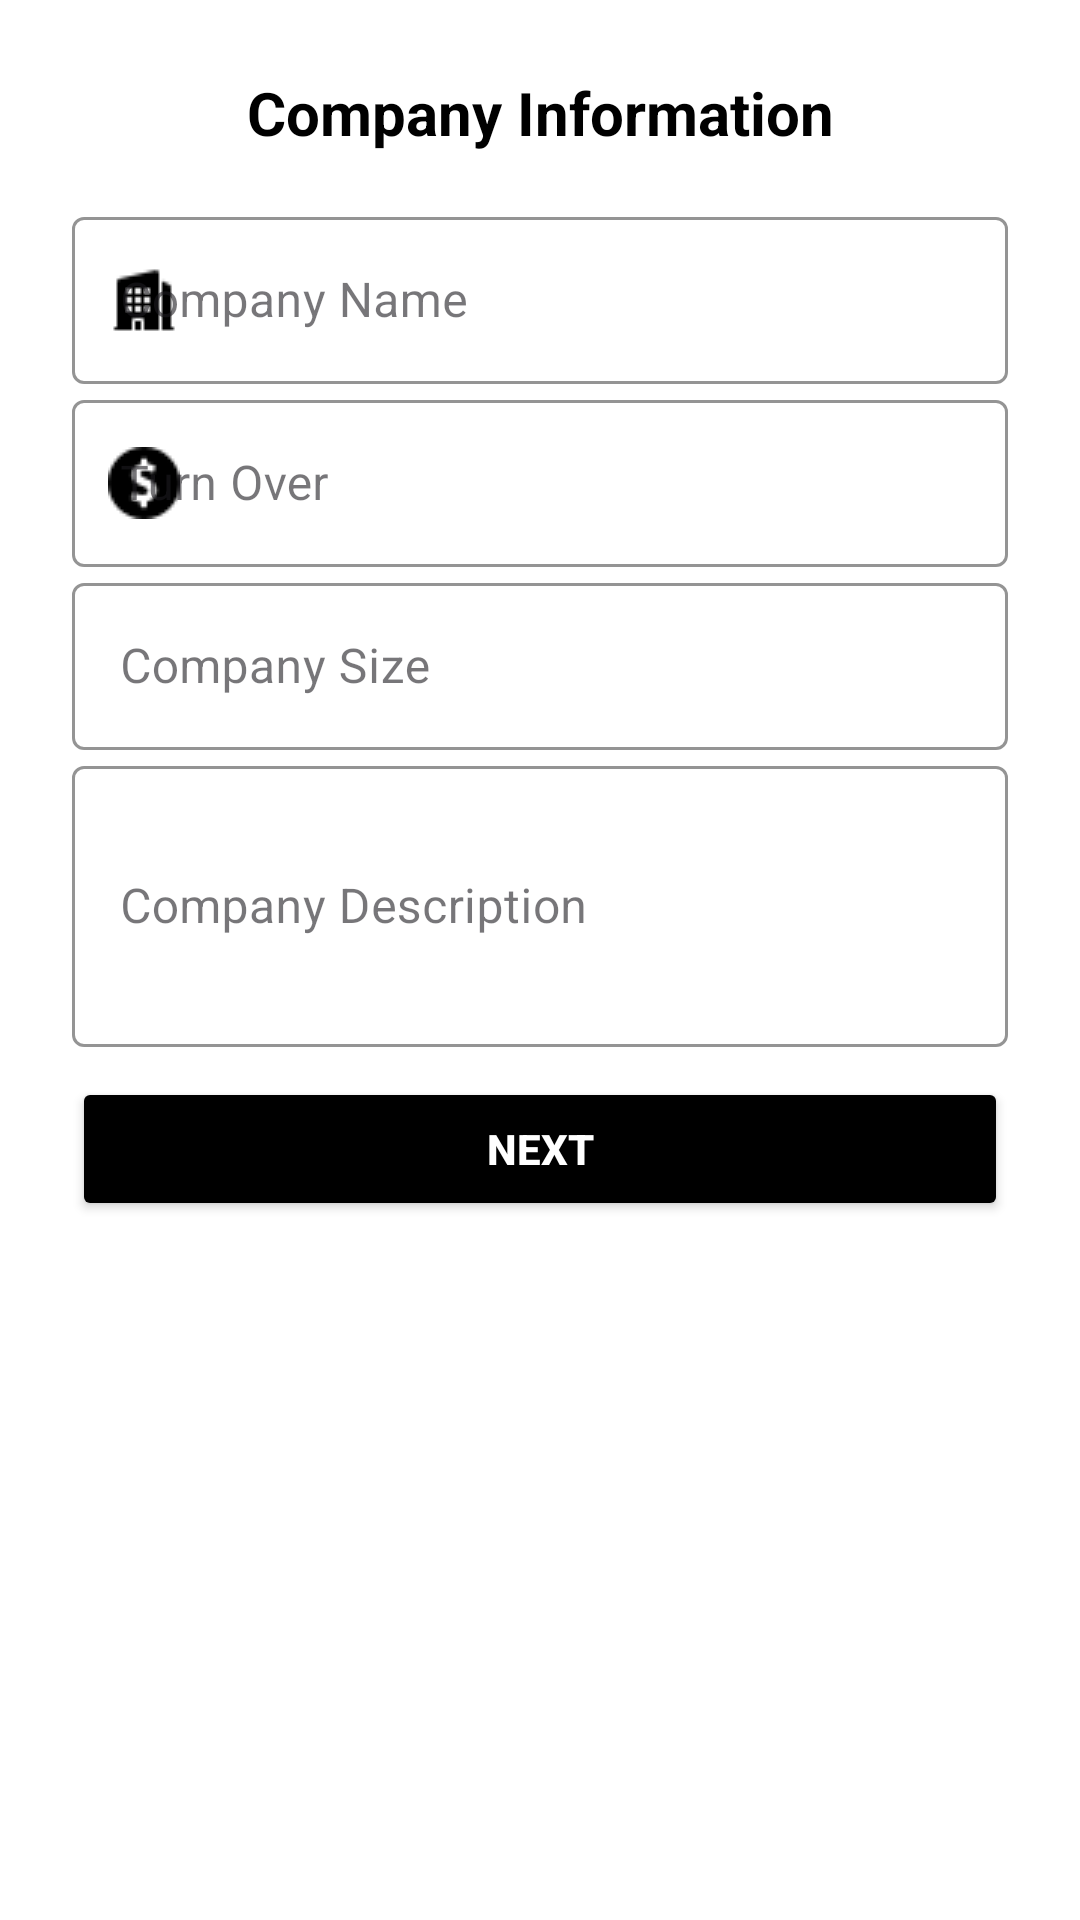

Android layout source for this screen:
<!-- AndroidManifest.xml: application theme Theme.Workfolio -->
<!-- res/layout/activity_signup_hr.xml -->
<?xml version="1.0" encoding="utf-8"?>
<ScrollView xmlns:android="http://schemas.android.com/apk/res/android"
    xmlns:app="http://schemas.android.com/apk/res-auto"
    android:layout_width="match_parent"
    android:layout_height="match_parent"
    android:padding="8dp"
    android:background="@color/white">

    <LinearLayout
        android:layout_width="match_parent"
        android:layout_height="wrap_content"
        android:orientation="vertical"
        android:padding="16dp">

        
        <TextView
            android:layout_width="match_parent"
            android:layout_height="wrap_content"
            android:text="Company Information"
            android:textSize="20sp"
            android:textStyle="bold"
            android:textColor="@color/black"
            android:gravity="center"
            android:paddingBottom="16dp" />

        
        <com.google.android.material.textfield.TextInputLayout
            android:layout_width="match_parent"
            android:layout_height="wrap_content"
            android:hint="Company Name"
            app:startIconDrawable="@drawable/icon_company"
            app:startIconTint="@color/theme_dark"
            style="@style/MyTextInputLayoutStyle">

            <com.google.android.material.textfield.TextInputEditText
                android:id="@+id/companyname"
                android:layout_width="match_parent"
                android:layout_height="wrap_content"
                android:inputType="textUri"/>

        </com.google.android.material.textfield.TextInputLayout>

        
        <com.google.android.material.textfield.TextInputLayout
            android:layout_width="match_parent"
            android:layout_height="wrap_content"
            android:hint="Turn Over"
            app:startIconDrawable="@drawable/icon_turnover"
            app:startIconTint="@color/theme_dark"
            style="@style/MyTextInputLayoutStyle">

            <com.google.android.material.textfield.TextInputEditText
                android:id="@+id/turnover"
                android:layout_width="match_parent"
                android:layout_height="wrap_content"
                android:inputType="number"/>

        </com.google.android.material.textfield.TextInputLayout>

        
        <com.google.android.material.textfield.TextInputLayout
            android:layout_width="match_parent"
            android:layout_height="wrap_content"
            android:hint="Company Size"
            app:startIconDrawable="@drawable/icon_companysize"
            app:startIconTint="@color/theme_dark"
            style="@style/MyTextInputLayoutStyle">

            <com.google.android.material.textfield.TextInputEditText
                android:id="@+id/companysize"
                android:layout_width="match_parent"
                android:layout_height="wrap_content"
                android:inputType="number"/>

        </com.google.android.material.textfield.TextInputLayout>

        <com.google.android.material.textfield.TextInputLayout
            android:layout_width="match_parent"
            android:layout_height="wrap_content"
            android:hint="Company Description"
            style="@style/MyTextInputLayoutStyle">

            <com.google.android.material.textfield.TextInputEditText
                android:id="@+id/description"
                android:layout_width="match_parent"
                android:layout_height="wrap_content"
                android:inputType="textMultiLine"
                android:minLines="3"/>

        </com.google.android.material.textfield.TextInputLayout>

        
        <Button
            android:id="@+id/btn_next"
            android:layout_width="match_parent"
            android:layout_height="wrap_content"
            android:text="Next"
            android:backgroundTint="#000000"
            app:cornerRadius="50dp"
            android:layout_marginTop="10dp"
            android:textColor="@color/white"
            android:textStyle="bold"
            android:padding="12dp"/>

    </LinearLayout>
</ScrollView>
<!-- resources referenced by this layout -->
<resources>
  <color name="black">#FF000000</color>
  <color name="theme_dark">#FF000000</color>
  <color name="white">#FFFFFFFF</color>
  <!-- drawable icon_company: png bitmap (drawable, 301 bytes) -->
  <!-- drawable icon_turnover: png bitmap (drawable, 572 bytes) -->
  <style name="MyTextInputLayoutStyle" parent="Widget.MaterialComponents.TextInputLayout.OutlinedBox">
          
          <item name="hintTextColor">@color/theme_dark</item>
          <item name="android:layout_marginTop">@dimen/_8sdp</item>
  
          <item name="boxStrokeColor">@color/theme_dark</item>
      </style>
  <style name="Theme.Workfolio" parent="Base.Theme.Workfolio" />
  <style name="Base.Theme.Workfolio" parent="Theme.Material3.DayNight.NoActionBar">
          
           <item name="colorPrimary">@color/theme_dark</item>
      </style>
</resources>
